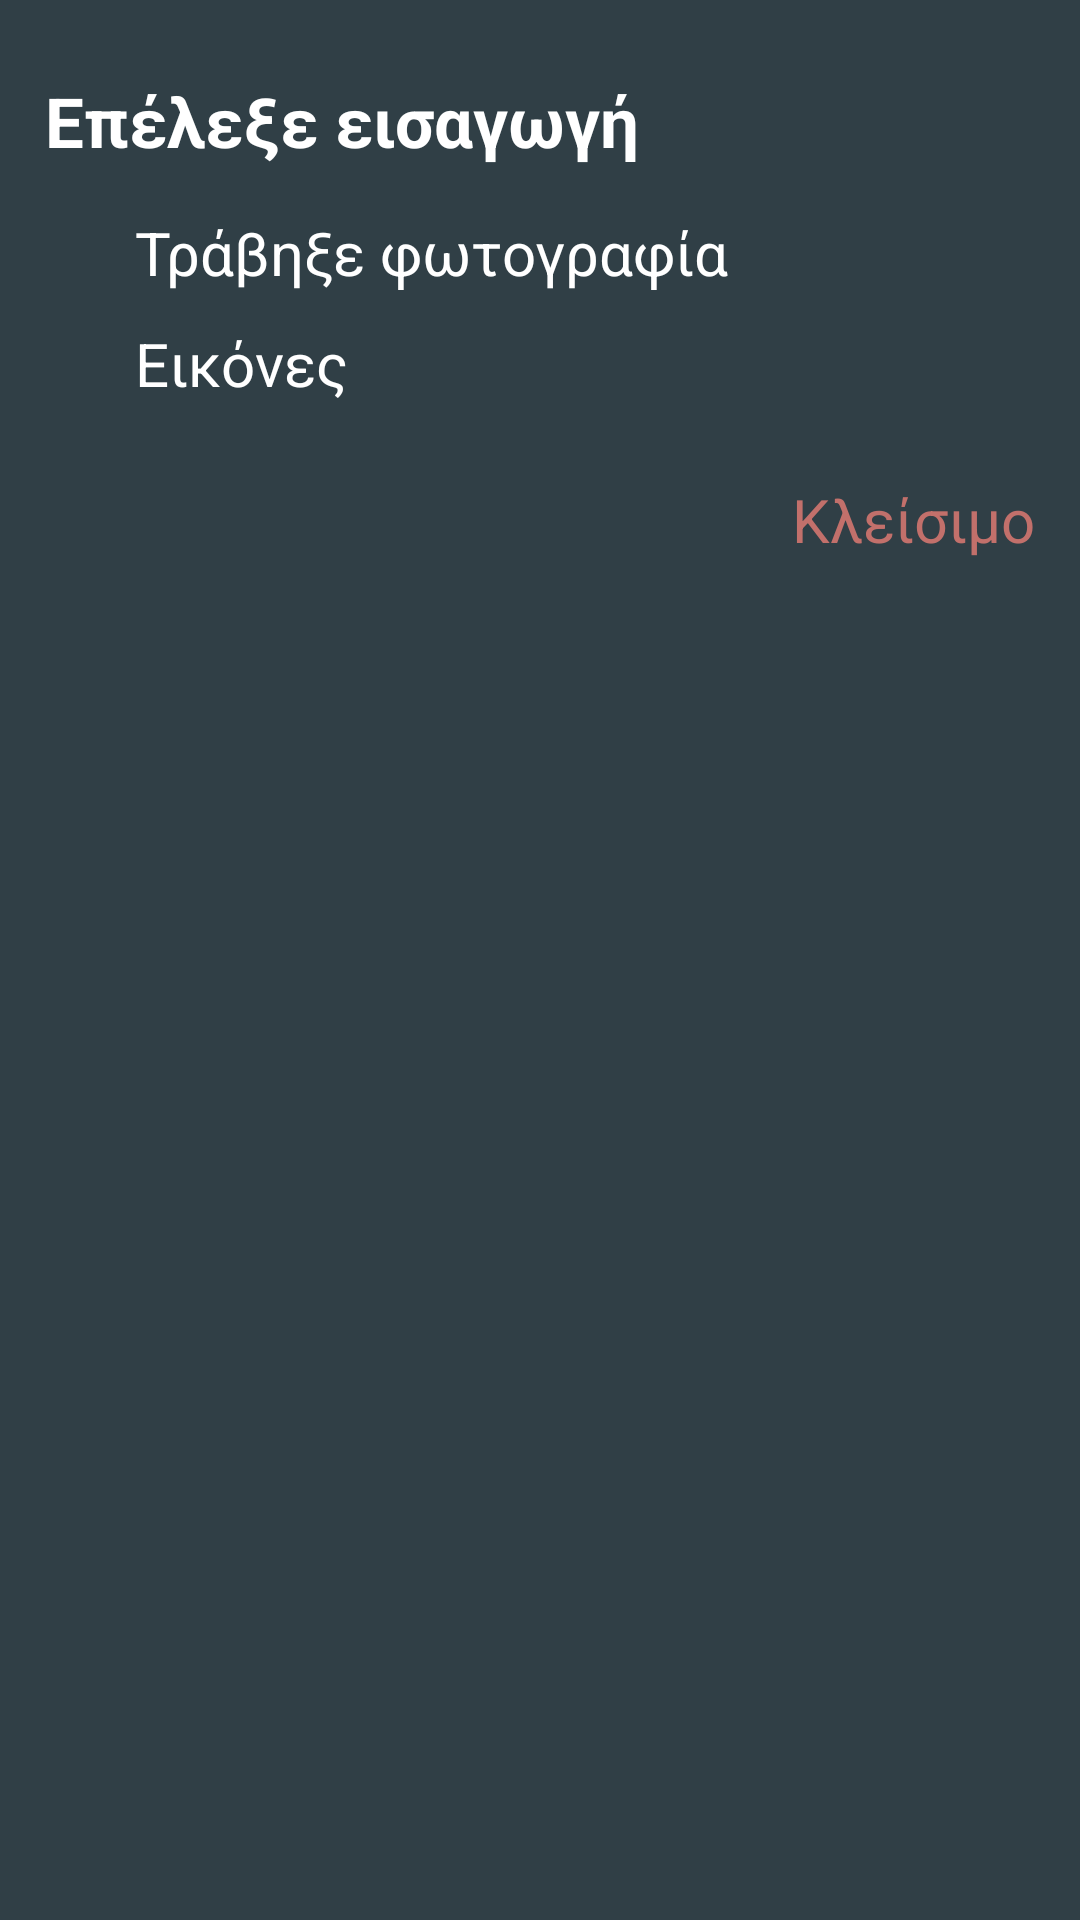

Produce the Android XML layout that renders to this screen, including the resource entries it uses.
<!-- AndroidManifest.xml: application theme Theme.Test -->
<!-- res/layout/select_image_dialog.xml -->
<?xml version="1.0" encoding="utf-8"?>
<RelativeLayout
    xmlns:android="http://schemas.android.com/apk/res/android"
    android:layout_width="match_parent"
    android:layout_height="wrap_content"
    android:orientation="vertical"
    android:paddingVertical="10dp"
    android:background="#303F46">

    <TextView
        android:id="@+id/title"
        android:layout_width="match_parent"
        android:layout_height="wrap_content"
        android:text="Επέλεξε εισαγωγή"
        android:textSize="23sp"
        android:textColor="#fff"
        android:layout_margin="15dp"
        android:textStyle="bold"/>

    <RelativeLayout
        android:layout_below="@+id/title"
        android:layout_marginBottom="10dp"
        android:layout_marginHorizontal="25dp"
        android:id="@+id/camera"
        android:layout_width="match_parent"
        android:layout_height="wrap_content">

        <ImageView
            android:id="@+id/cameraIV"
            android:layout_width="wrap_content"
            android:layout_height="wrap_content"
            android:background="@drawable/camera_colored" />

        <TextView
            android:layout_toEndOf="@+id/cameraIV"
            android:layout_width="match_parent"
            android:layout_height="wrap_content"
            android:text="Τράβηξε φωτογραφία"
            android:layout_centerInParent="true"
            android:paddingStart="20dp"
            android:textSize="20sp"
            android:textColor="#fff"/>
    </RelativeLayout>

    <RelativeLayout
        android:layout_below="@+id/camera"
        android:layout_marginBottom="10dp"
        android:layout_marginHorizontal="25dp"
        android:id="@+id/image"
        android:layout_width="match_parent"
        android:layout_height="wrap_content">

        <ImageView
            android:id="@+id/imageIV"
            android:layout_width="wrap_content"
            android:layout_height="wrap_content"
            android:background="@drawable/gallery_colored" />

        <TextView
            android:layout_toEndOf="@+id/imageIV"
            android:layout_width="match_parent"
            android:layout_height="wrap_content"
            android:text="Εικόνες"
            android:layout_centerInParent="true"
            android:paddingStart="20dp"
            android:textSize="20sp"
            android:textColor="#fff"/>
    </RelativeLayout>

    <TextView
        android:layout_alignParentRight="true"
        android:layout_below="@+id/image"
        android:id="@+id/closeBtn"
        android:layout_width="wrap_content"
        android:layout_height="wrap_content"
        android:layout_gravity="end"
        android:text="Κλείσιμο"
        android:textColor="#C2706B"
        android:textSize="20sp"
        android:layout_margin="15dp"/>



</RelativeLayout>
<!-- resources referenced by this layout -->
<resources>
  <style name="Theme.Test" parent="Theme.MaterialComponents.Light.DarkActionBar">
          
          <item name="colorPrimary">@color/purple_500</item>
          <item name="colorPrimaryVariant">@color/purple_700</item>
          <item name="colorOnPrimary">@color/white</item>
          
          <item name="colorSecondary">@color/teal_200</item>
          <item name="colorSecondaryVariant">@color/teal_700</item>
          <item name="colorOnSecondary">@color/black</item>
          
          <item name="android:statusBarColor" tools:targetApi="l">?attr/colorPrimaryVariant</item>
          
  
  
      </style>
  <!-- not gathered from this repository: default colours our renderer supplied (Android Studio template values) -->
  <color name="purple_500">#FF6200EE</color>
  <color name="purple_700">#FF3700B3</color>
  <color name="teal_200">#FF03DAC5</color>
  <color name="teal_700">#FF018786</color>
  <color name="black">#FF000000</color>
  <color name="white">#FFFFFFFF</color>
</resources>
